Run: headless pygame with SDL's dummy video driver; simulated clock (each Clock.tick advances the game by its frame time, no real sleeping); random seed 0; keys injected as events and as key.get_pressed() state; no mouse input.
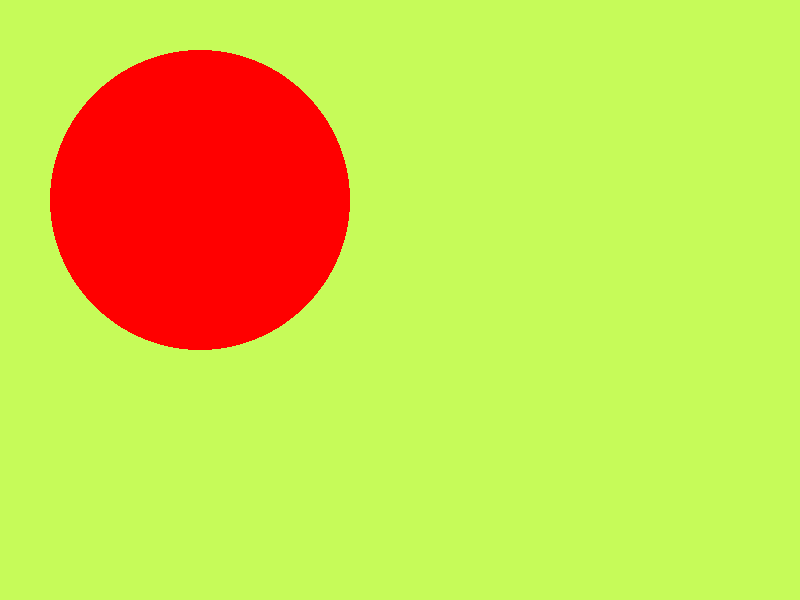
Frame 1 of 4 · flips 1–60 · no input
Frame 2 of 4 · flips 61–180 · tapped SPACE, RETURN · held RIGHT (→), D · screen unchanged from frame 1, image omitted
Frame 3 of 4 · flips 181–300 · held DOWN (↓), S · screen unchanged from frame 2, image omitted
Frame 4 of 4 · flips 301–420 · held LEFT (←), A, UP (↑), W · screen unchanged from frame 3, image omitted

The pygame program that drew these frames:

#folder name week 8.3 canvas
import pygame

pygame.init()
WIDTH = 800 
HEIGHT = 600
screen = pygame.display.set_mode((WIDTH, HEIGHT)) 
pygame.display.set_caption("My First Game")

#variabel warna
RED = (255, 0, 0)

#variabel boolean
running = True

while running:
    for event in pygame.event.get():
        if event.type == pygame.QUIT:
            running = False
    screen.fill((198, 251, 89)) #rgb code

    pygame.draw.circle(screen, RED, (200,200),150)    

    pygame.display.flip()

pygame.quit()
